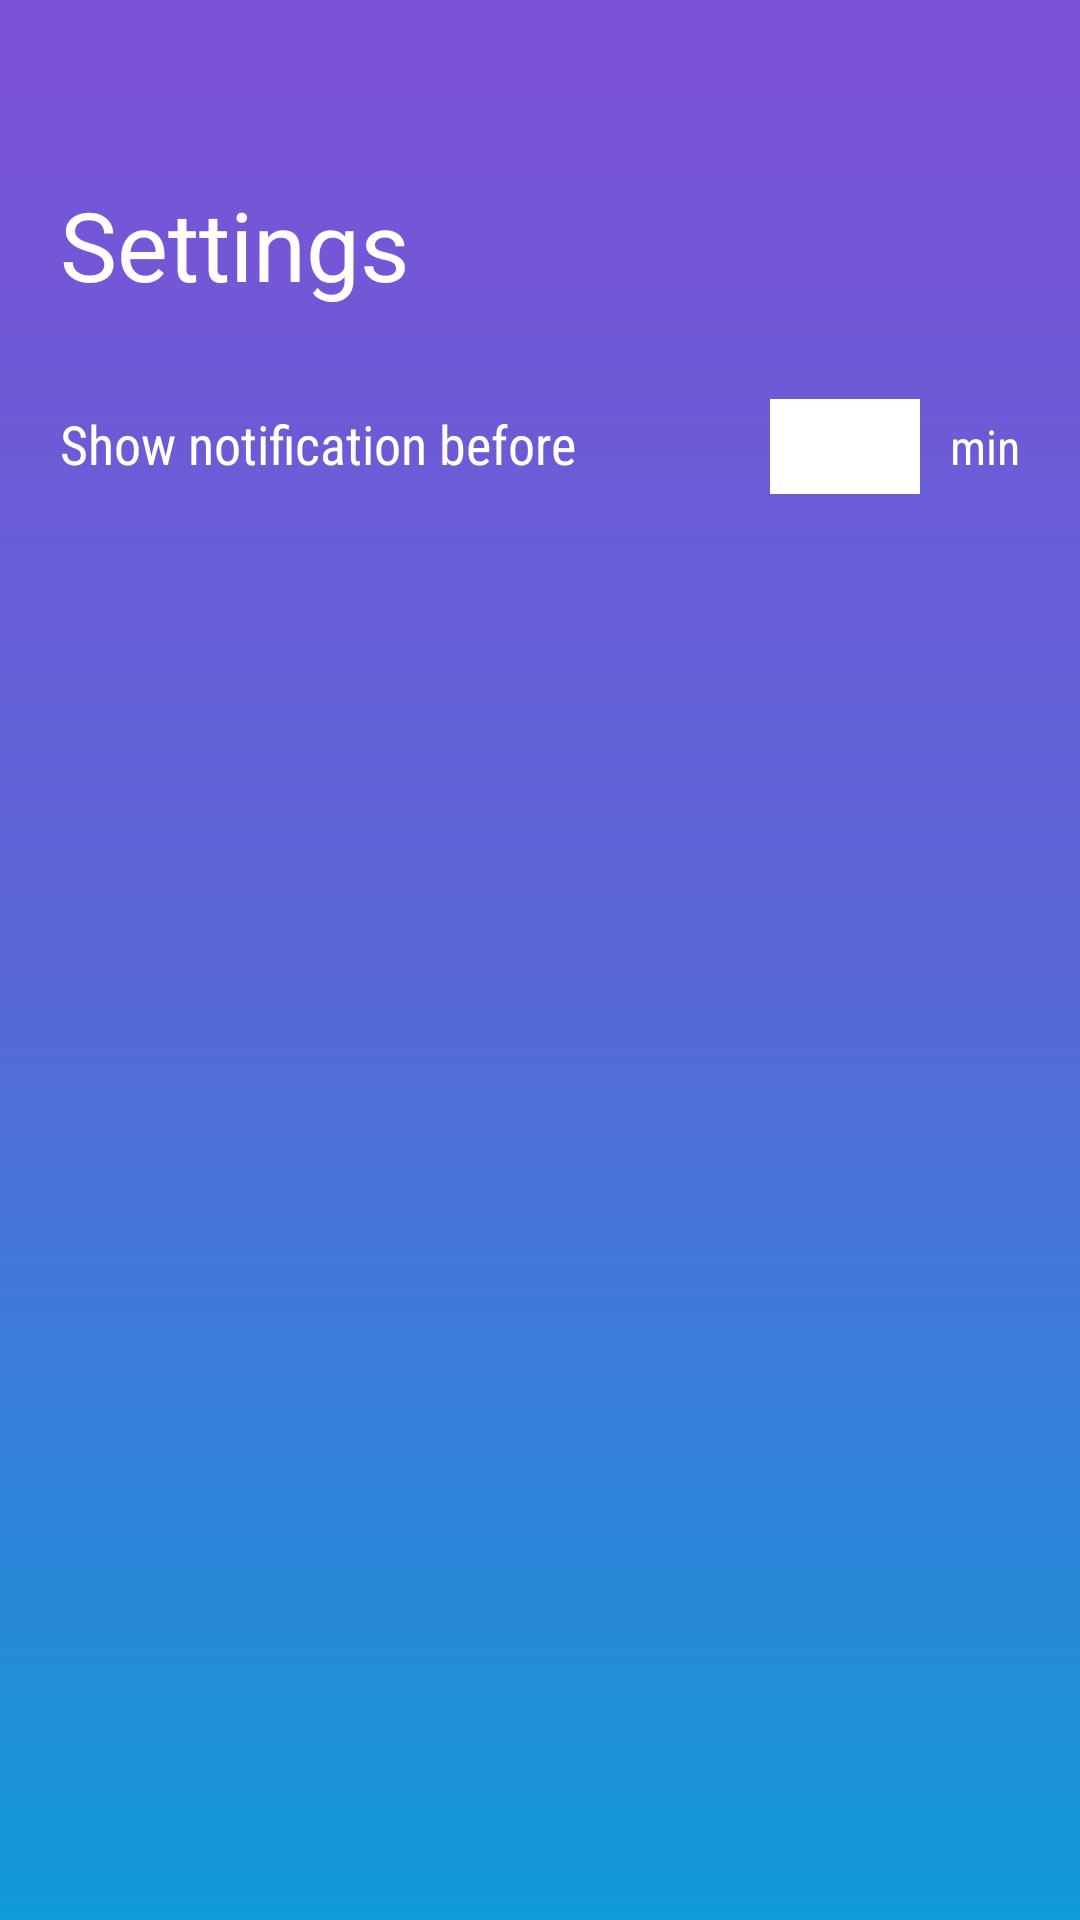

Android layout source for this screen:
<!-- AndroidManifest.xml: application theme AppTheme -->
<!-- res/layout/activity_settings.xml -->
<?xml version="1.0" encoding="utf-8"?>
<androidx.coordinatorlayout.widget.CoordinatorLayout xmlns:android="http://schemas.android.com/apk/res/android"
    xmlns:tools="http://schemas.android.com/tools"
    android:background="@drawable/main_background_gradient"
    android:layout_width="match_parent"
    android:layout_height="match_parent"
    android:fitsSystemWindows="true"
    tools:context=".SettingsActivity">

    <LinearLayout
        android:orientation="vertical"
        android:layout_width="match_parent"
        android:layout_height="match_parent">

        <ImageView
            android:onClick="backPress"
            android:layout_width="40dp"
            android:layout_height="40dp"
            android:layout_marginStart="10dp"
            android:layout_marginTop="10dp"
            android:src="@drawable/back_icon" />

        <TextView
            android:id="@+id/event_details_title"
            android:layout_width="wrap_content"
            android:layout_height="wrap_content"
            android:layout_gravity="center_vertical"
            android:layout_marginStart="20dp"
            android:layout_marginTop="10dp"
            android:fontFamily="sans-serif"
            android:text="Settings"
            android:textColor="#ffffff"
            android:textSize="32sp" />



        <LinearLayout
            android:id="@+id/ll"
            android:orientation="horizontal"
            android:layout_marginStart="20dp"
            android:layout_marginTop="30dp"
            android:layout_marginEnd="20dp"
            android:layout_width="match_parent"
            android:layout_height="0dp"
            android:layout_weight="1">

            <TextView
                android:layout_width="0dp"
                android:layout_weight="1"
                android:layout_height="wrap_content"
                android:text="Show notification before"
                android:fontFamily="sans-serif-condensed"
                android:textColor="#fff"
                android:textSize="18sp" />

            <EditText
                android:id="@+id/notify_before_time"
                android:background="#fff"
                android:layout_marginStart="15dp"
                android:textColor="#000"
                android:padding="5dp"
                android:textSize="16sp"
                android:inputType="number"
                android:imeOptions="actionDone"
                android:layout_width="50dp"
                android:layout_height="wrap_content" />

            <TextView
                android:layout_marginStart="10dp"
                android:layout_width="wrap_content"
                android:layout_height="wrap_content"
                android:text="min"
                android:fontFamily="sans-serif-condensed"
                android:textColor="#fff"
                android:textSize="16sp" />

        </LinearLayout>

    </LinearLayout>

</androidx.coordinatorlayout.widget.CoordinatorLayout>
<!-- resources referenced by this layout -->
<resources>
  <!-- drawable main_background_gradient (drawable) -->
  <?xml version="1.0" encoding="utf-8"?>
  <shape xmlns:android="http://schemas.android.com/apk/res/android">
      <gradient android:startColor="#0F9ADA"  android:centerColor="#5A67D7" android:endColor="#7D51D6"
  
          android:angle="90"/>
  </shape>
  <style name="AppTheme" parent="Theme.MaterialComponents.Light.NoActionBar">
          
          <item name="colorPrimary">@color/colorPrimary</item>
          <item name="colorPrimaryDark">#7D51D6</item>
          <item name="colorAccent">@color/colorAccent</item>
          <item name="android:navigationBarColor">@color/navBarColor</item>
          <item name="android:windowDrawsSystemBarBackgrounds">true</item>
          <item name="android:statusBarColor">@android:color/transparent</item>
          <item name="drawerArrowStyle">@style/DrawerArrowStyle</item>
      </style>
  <color name="colorPrimary">#ffffff</color>
  <color name="colorAccent">#ff5252</color>
  <color name="navBarColor">#0d47a1</color>
  <style name="DrawerArrowStyle" parent="@style/Widget.AppCompat.DrawerArrowToggle">
          <item name="spinBars">true</item>
          <item name="color">#ffffff</item>
      </style>
</resources>
